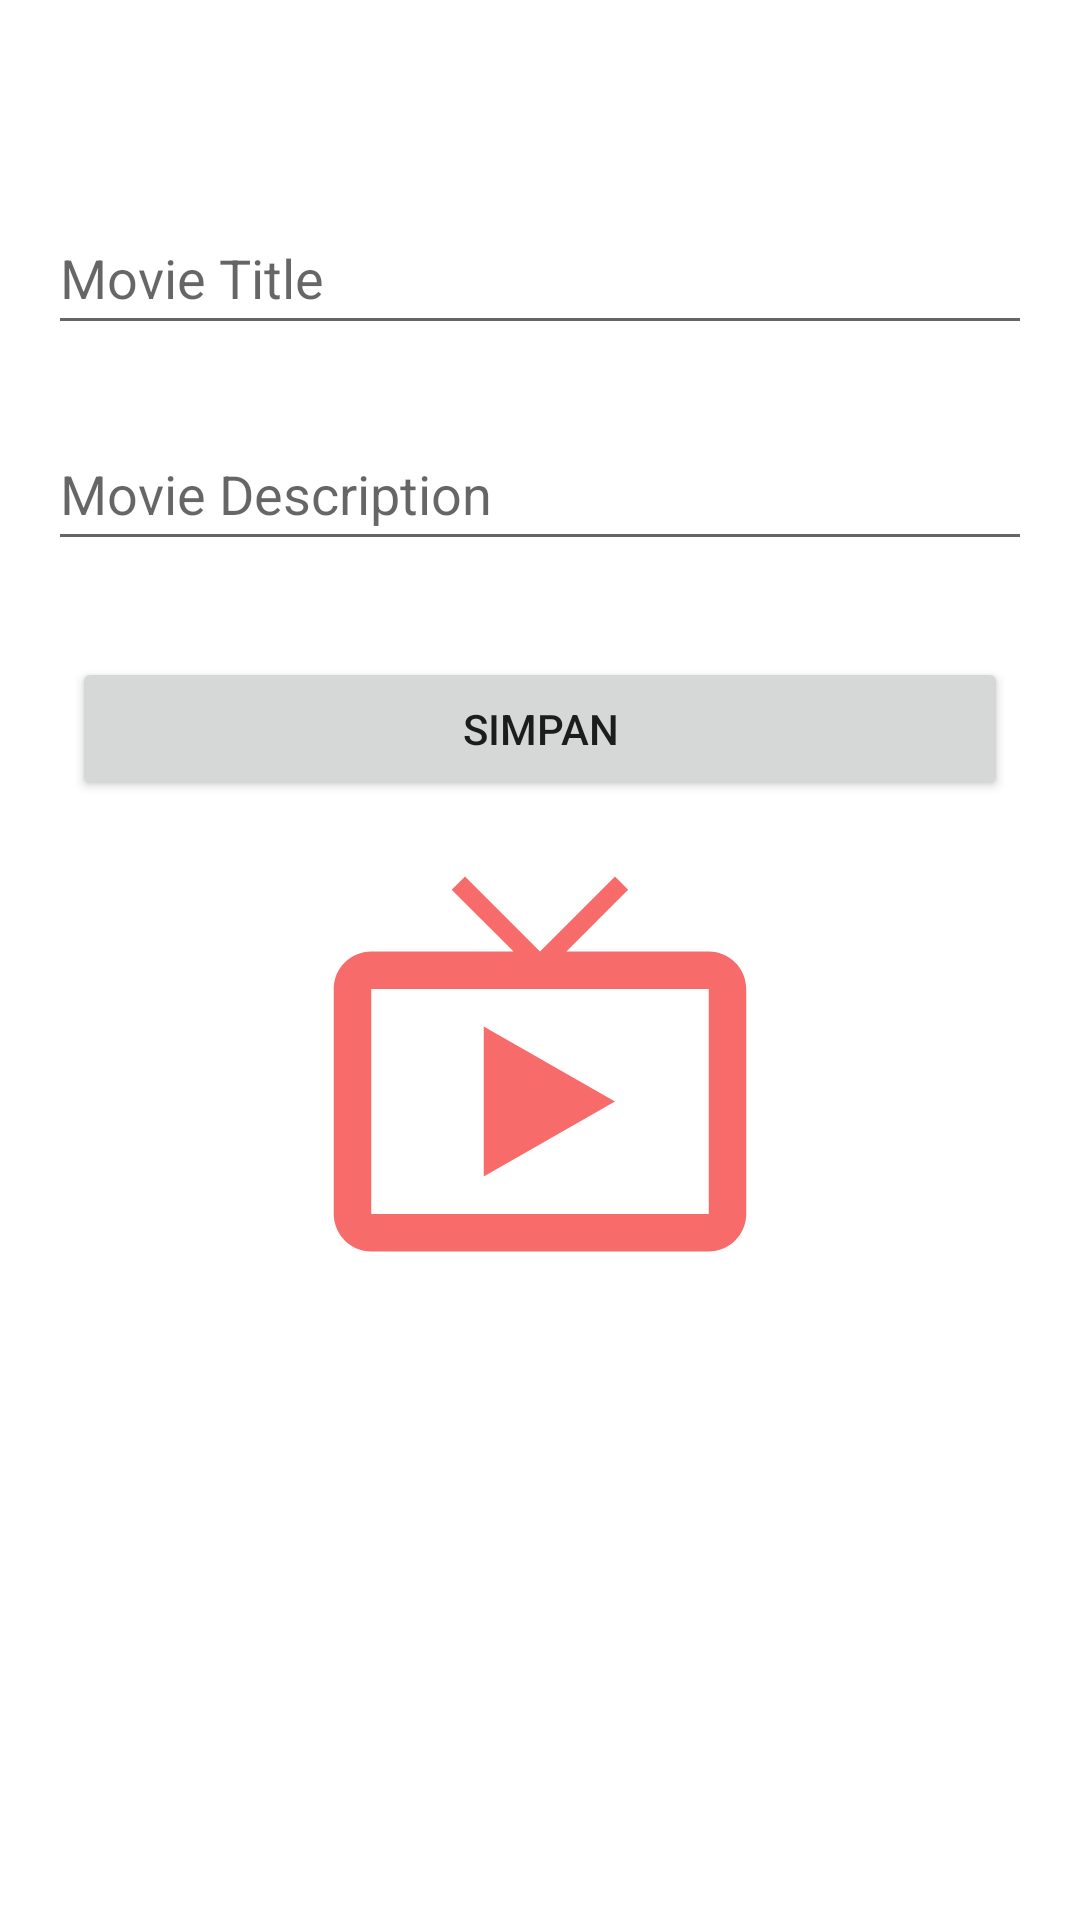

Android layout source for this screen:
<!-- AndroidManifest.xml: application theme Theme.CRUDRooms -->
<!-- res/layout/activity_add.xml -->
<?xml version="1.0" encoding="utf-8"?>
<androidx.constraintlayout.widget.ConstraintLayout xmlns:android="http://schemas.android.com/apk/res/android"
    xmlns:app="http://schemas.android.com/apk/res-auto"
    xmlns:tools="http://schemas.android.com/tools"
    android:layout_width="match_parent"
    android:layout_height="match_parent"
    tools:context=".AddActivity">

    <EditText
        android:id="@+id/et_title"
        android:layout_width="match_parent"
        android:layout_height="wrap_content"
        android:layout_marginStart="16dp"
        android:layout_marginEnd="16dp"
        android:ems="10"
        android:inputType="textPersonName"
        android:minHeight="48dp"
        android:hint="Movie Title"
        app:layout_constraintBottom_toBottomOf="parent"
        app:layout_constraintEnd_toEndOf="parent"
        app:layout_constraintHorizontal_bias="0.0"
        app:layout_constraintStart_toStartOf="parent"
        app:layout_constraintTop_toTopOf="parent"
        app:layout_constraintVertical_bias="0.113" />

    <EditText
        android:id="@+id/et_description"
        android:layout_width="match_parent"
        android:layout_height="wrap_content"
        android:layout_marginStart="16dp"
        android:layout_marginTop="24dp"
        android:layout_marginEnd="16dp"
        android:ems="10"
        android:inputType="textPersonName"
        android:minHeight="48dp"
        android:hint="Movie Description"
        app:layout_constraintEnd_toEndOf="parent"
        app:layout_constraintStart_toStartOf="parent"
        app:layout_constraintTop_toBottomOf="@+id/et_title" />

    <Button
        android:id="@+id/btn_save"
        android:layout_width="match_parent"
        android:layout_height="wrap_content"
        android:layout_marginStart="24dp"
        android:layout_marginTop="32dp"
        android:layout_marginEnd="24dp"
        android:text="SIMPAN"
        app:layout_constraintEnd_toEndOf="parent"
        app:layout_constraintStart_toStartOf="parent"
        app:layout_constraintTop_toBottomOf="@+id/et_description" />

    <ImageView
        android:layout_width="match_parent"
        android:layout_height="150dp"
        android:src="@drawable/ic_tv"
        app:layout_constraintBottom_toBottomOf="parent"
        app:layout_constraintEnd_toEndOf="parent"
        app:layout_constraintHorizontal_bias="0.0"
        app:layout_constraintStart_toStartOf="parent"
        app:layout_constraintTop_toTopOf="parent"
        app:layout_constraintVertical_bias="0.571" />
</androidx.constraintlayout.widget.ConstraintLayout>
<!-- resources referenced by this layout -->
<resources>
  <!-- drawable ic_tv (drawable) -->
  <vector android:alpha="0.6" android:height="24dp" android:tint="#F30808"
      android:viewportHeight="24" android:viewportWidth="24"
      android:width="24dp" xmlns:android="http://schemas.android.com/apk/res/android">
      <path android:fillColor="@android:color/white" android:pathData="M21,6h-7.59l3.29,-3.29L16,2l-4,4 -4,-4 -0.71,0.71L10.59,6L3,6c-1.1,0 -2,0.89 -2,2v12c0,1.1 0.9,2 2,2h18c1.1,0 2,-0.9 2,-2L23,8c0,-1.11 -0.9,-2 -2,-2zM21,20L3,20L3,8h18v12zM9,10v8l7,-4z"/>
  </vector>
  <style name="Theme.CRUDRooms" parent="Theme.MaterialComponents.DayNight.DarkActionBar">
          
          <item name="colorPrimary">@color/purple_500</item>
          <item name="colorPrimaryVariant">@color/purple_700</item>
          <item name="colorOnPrimary">@color/white</item>
          
          <item name="colorSecondary">@color/teal_200</item>
          <item name="colorSecondaryVariant">@color/teal_700</item>
          <item name="colorOnSecondary">@color/black</item>
          
          <item name="android:statusBarColor" tools:targetApi="l">?attr/colorPrimaryVariant</item>
          
      </style>
  <!-- not gathered from this repository: default colours our renderer supplied (Android Studio template values) -->
  <color name="purple_500">#FF6200EE</color>
  <color name="purple_700">#FF3700B3</color>
  <color name="teal_200">#FF03DAC5</color>
  <color name="teal_700">#FF018786</color>
  <color name="black">#FF000000</color>
  <color name="white">#FFFFFFFF</color>
</resources>
